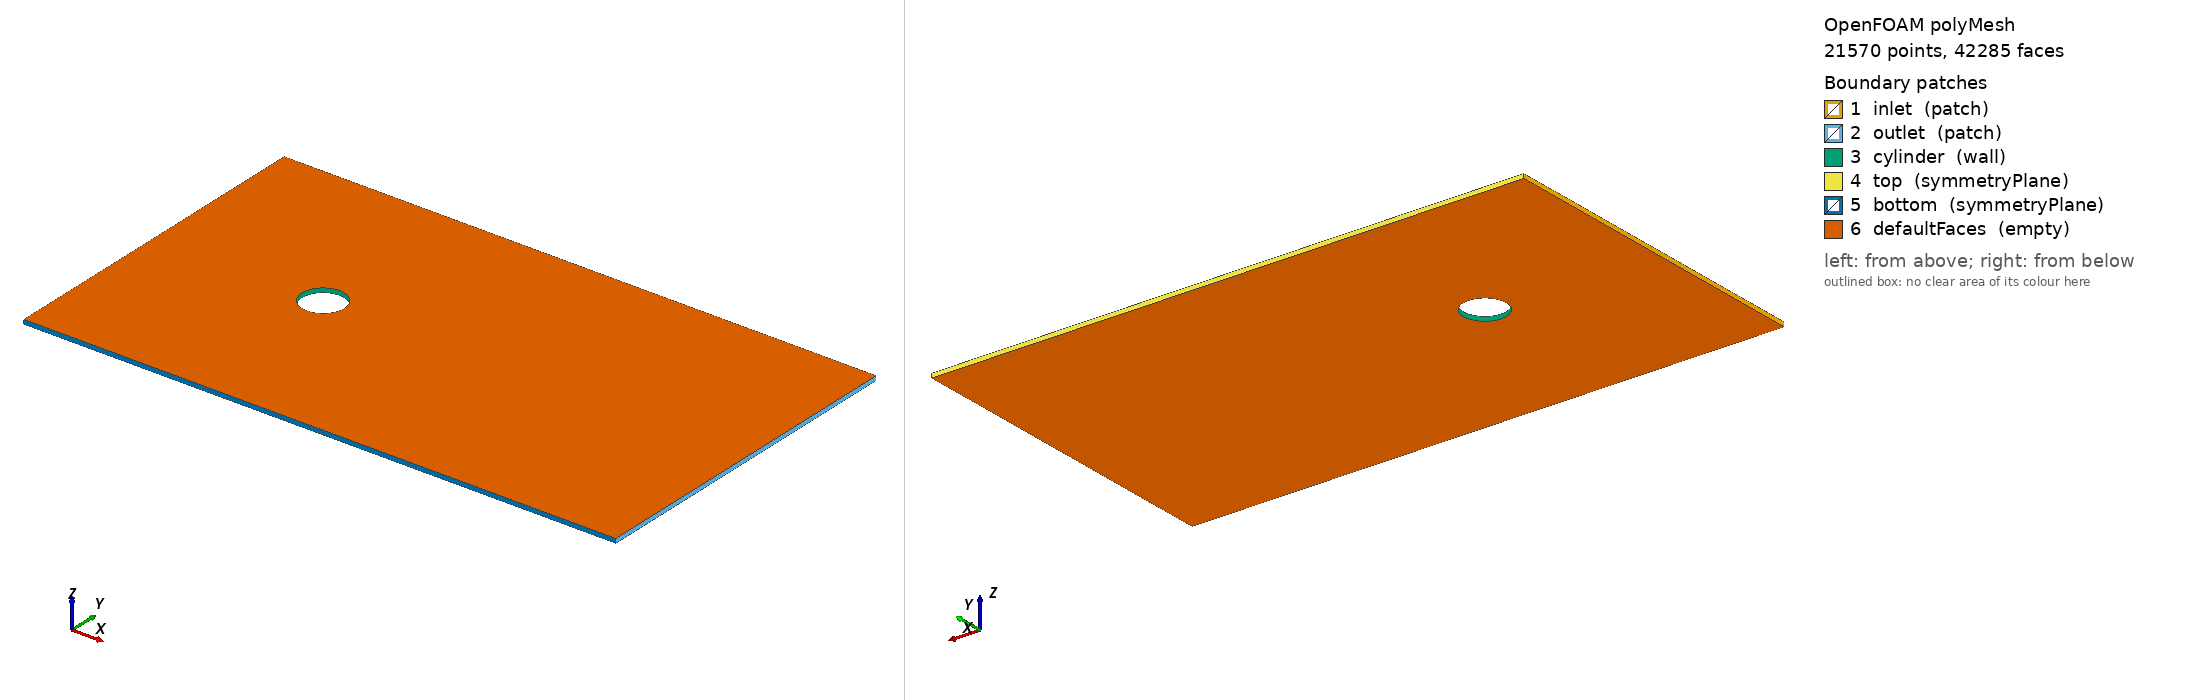

OpenFOAM case: the committed polyMesh, 21570 points, 42285 faces. Boundary patches (legend numbers): 1 inlet (patch), 2 outlet (patch), 3 cylinder (wall), 4 top (symmetryPlane), 5 bottom (symmetryPlane), 6 defaultFaces (empty). Left view from above one corner, right view from below the opposite corner. Boundary conditions: 0 field file(s) under 0/; 0 of 6 drawn patches have an entry in a shipped field file.

=== constant/polyMesh/boundary ===
/*--------------------------------*- C++ -*----------------------------------*\
  =========                 |
  \\      /  F ield         | OpenFOAM: The Open Source CFD Toolbox
   \\    /   O peration     | Website:  https://openfoam.org
    \\  /    A nd           | Version:  7
     \\/     M anipulation  |
\*---------------------------------------------------------------------------*/
FoamFile
{
    version     2.0;
    format      ascii;
    class       polyBoundaryMesh;
    location    "constant/polyMesh";
    object      boundary;
}
// * * * * * * * * * * * * * * * * * * * * * * * * * * * * * * * * * * * * * //

6
(
    inlet
    {
        type            patch;
        nFaces          100;
        startFace       20715;
    }
    outlet
    {
        type            patch;
        nFaces          100;
        startFace       20815;
    }
    cylinder
    {
        type            wall;
        inGroups        List<word> 1(wall);
        nFaces          160;
        startFace       20915;
    }
    top
    {
        type            symmetryPlane;
        inGroups        List<word> 1(symmetryPlane);
        nFaces          105;
        startFace       21075;
    }
    bottom
    {
        type            symmetryPlane;
        inGroups        List<word> 1(symmetryPlane);
        nFaces          105;
        startFace       21180;
    }
    defaultFaces
    {
        type            empty;
        inGroups        List<word> 1(empty);
        nFaces          21000;
        startFace       21285;
    }
)

// ************************************************************************* //


=== system/blockMeshDict ===
// Lf = 4
// Lw = 10
// R = 1
// H = 4
// D = 1

FoamFile
{
    version  2.0;
    format   ascii;
    class    dictionary;
    object   blockMeshDict;
}

convertToMeters 1.0;

vertices (
(0.5000 0.0000 -0.0500)
(0.3536 0.3536 -0.0500)
(0.0000 0.5000 -0.0500)
(-0.3536 0.3536 -0.0500)
(-0.5000 0.0000 -0.0500)
(-0.3536 -0.3536 -0.0500)
(0.0000 -0.5000 -0.0500)
(0.3536 -0.3536 -0.0500)
(1.5000 0.0000 -0.0500)
(1.0607 1.0607 -0.0500)
(0.0000 1.5000 -0.0500)
(-1.0607 1.0607 -0.0500)
(-1.5000 0.0000 -0.0500)
(-1.0607 -1.0607 -0.0500)
(0.0000 -1.5000 -0.0500)
(1.0607 -1.0607 -0.0500)
(10.0000 0.0000 -0.0500)
(10.0000 1.0607 -0.0500)
(10.0000 4.0000 -0.0500)
(1.0607 4.0000 -0.0500)
(0.0000 4.0000 -0.0500)
(-1.0607 4.0000 -0.0500)
(-4.0000 4.0000 -0.0500)
(-4.0000 1.0607 -0.0500)
(-4.0000 0.0000 -0.0500)
(-4.0000 -1.0607 -0.0500)
(-4.0000 -4.0000 -0.0500)
(-1.0607 -4.0000 -0.0500)
(0.0000 -4.0000 -0.0500)
(1.0607 -4.0000 -0.0500)
(10.0000 -4.0000 -0.0500)
(10.0000 -1.0607 -0.0500)
(0.5000 0.0000 0.0500)
(0.3536 0.3536 0.0500)
(0.0000 0.5000 0.0500)
(-0.3536 0.3536 0.0500)
(-0.5000 0.0000 0.0500)
(-0.3536 -0.3536 0.0500)
(0.0000 -0.5000 0.0500)
(0.3536 -0.3536 0.0500)
(1.5000 0.0000 0.0500)
(1.0607 1.0607 0.0500)
(0.0000 1.5000 0.0500)
(-1.0607 1.0607 0.0500)
(-1.5000 0.0000 0.0500)
(-1.0607 -1.0607 0.0500)
(0.0000 -1.5000 0.0500)
(1.0607 -1.0607 0.0500)
(10.0000 0.0000 0.0500)
(10.0000 1.0607 0.0500)
(10.0000 4.0000 0.0500)
(1.0607 4.0000 0.0500)
(0.0000 4.0000 0.0500)
(-1.0607 4.0000 0.0500)
(-4.0000 4.0000 0.0500)
(-4.0000 1.0607 0.0500)
(-4.0000 0.0000 0.0500)
(-4.0000 -1.0607 0.0500)
(-4.0000 -4.0000 0.0500)
(-1.0607 -4.0000 0.0500)
(0.0000 -4.0000 0.0500)
(1.0607 -4.0000 0.0500)
(10.0000 -4.0000 0.0500)
(10.0000 -1.0607 0.0500)
);

blocks (
// block 0
hex (0 8 9 1 32 40 41 33) (10 20 1) simpleGrading (2.0 1.0 1.0)
// block 1
hex (1 9 10 2 33 41 42 34) (10 20 1) simpleGrading (2.0 1.0 1.0)
// block 2
hex (2 10 11 3 34 42 43 35) (10 20 1) simpleGrading (2.0 1.0 1.0)
// block 3
hex (3 11 12 4 35 43 44 36) (10 20 1) simpleGrading (2.0 1.0 1.0)
// block 4
hex (4 12 13 5 36 44 45 37) (10 20 1) simpleGrading (2.0 1.0 1.0)
// block 5
hex (5 13 14 6 37 45 46 38) (10 20 1) simpleGrading (2.0 1.0 1.0)
// block 6
hex (6 14 15 7 38 46 47 39) (10 20 1) simpleGrading (2.0 1.0 1.0)
// block 7
hex (7 15 8 0 39 47 40 32) (10 20 1) simpleGrading (2.0 1.0 1.0)
// block 8
hex (8 16 17 9 40 48 49 41) (50 20 1) simpleGrading (4.0 1.0 1.0)
// block 9
hex (9 17 18 19 41 49 50 51) (50 30 1) simpleGrading (4.0 4.0 1.0)
// block 10
hex (10 9 19 20 42 41 51 52) (20 30 1) simpleGrading (1.0 4.0 1.0)
// block 11
hex (11 10 20 21 43 42 52 53) (20 30 1) simpleGrading (1.0 4.0 1.0)
// block 12
hex (23 11 21 22 55 43 53 54) (15 30 1) simpleGrading (2.5e-01 4.0 1.0)
// block 13
hex (24 12 11 23 56 44 43 55) (15 20 1) simpleGrading (2.5e-01 1.0 1.0)
// block 14
hex (25 13 12 24 57 45 44 56) (15 20 1) simpleGrading (2.5e-01 1.0 1.0)
// block 15
hex (26 27 13 25 58 59 45 57) (15 30 1) simpleGrading (2.5e-01 2.5e-01 1.0)
// block 16
hex (27 28 14 13 59 60 46 45) (20 30 1) simpleGrading (1.0 2.5e-01 1.0)
// block 17
hex (28 29 15 14 60 61 47 46) (20 30 1) simpleGrading (1.0 2.5e-01 1.0)
// block 18
hex (29 30 31 15 61 62 63 47) (50 30 1) simpleGrading (4.0 2.5e-01 1.0)
// block 19
hex (15 31 16 8 47 63 48 40) (50 20 1) simpleGrading (4.0 1.0 1.0)
);

edges (
arc 0 1 (0.4619 0.1913 -0.0500)
arc 8 9 (1.3858 0.5740 -0.0500)
arc 32 33 (0.4619 0.1913 0.0500)
arc 40 41 (1.3858 0.5740 0.0500)
arc 1 2 (0.1913 0.4619 -0.0500)
arc 9 10 (0.5740 1.3858 -0.0500)
arc 33 34 (0.1913 0.4619 0.0500)
arc 41 42 (0.5740 1.3858 0.0500)
arc 2 3 (-0.1913 0.4619 -0.0500)
arc 10 11 (-0.5740 1.3858 -0.0500)
arc 34 35 (-0.1913 0.4619 0.0500)
arc 42 43 (-0.5740 1.3858 0.0500)
arc 3 4 (-0.4619 0.1913 -0.0500)
arc 11 12 (-1.3858 0.5740 -0.0500)
arc 35 36 (-0.4619 0.1913 0.0500)
arc 43 44 (-1.3858 0.5740 0.0500)
arc 4 5 (-0.4619 -0.1913 -0.0500)
arc 12 13 (-1.3858 -0.5740 -0.0500)
arc 36 37 (-0.4619 -0.1913 0.0500)
arc 44 45 (-1.3858 -0.5740 0.0500)
arc 5 6 (-0.1913 -0.4619 -0.0500)
arc 13 14 (-0.5740 -1.3858 -0.0500)
arc 37 38 (-0.1913 -0.4619 0.0500)
arc 45 46 (-0.5740 -1.3858 0.0500)
arc 6 7 (0.1913 -0.4619 -0.0500)
arc 14 15 (0.5740 -1.3858 -0.0500)
arc 38 39 (0.1913 -0.4619 0.0500)
arc 46 47 (0.5740 -1.3858 0.0500)
arc 7 0 (0.4619 -0.1913 -0.0500)
arc 15 8 (1.3858 -0.5740 -0.0500)
arc 39 32 (0.4619 -0.1913 0.0500)
arc 47 40 (1.3858 -0.5740 0.0500)
);

boundary
(

  inlet
  {
      type patch;
      faces
      (
         (22 54 55 23)
         (23 55 56 24)
         (24 56 57 25)
         (25 57 58 26)
      );
  }

  outlet
  {
      type patch;
      faces
      (
         (18 50 49 17)
         (17 49 48 16)
         (16 48 63 31)
         (31 63 62 30)        
      );
  }

  cylinder
  {
      type wall;
      faces
      (
         (0 32 33 1)
         (1 33 34 2)
         (2 34 35 3)
         (3 35 36 4)
         (4 36 37 5)
         (5 37 38 6)
         (6 38 39 7)
         (7 39 32 0)
      );
  }

  top
  {
      type symmetryPlane;
      faces
      (
         (22 54 53 21)
         (21 53 52 20)
         (20 52 51 19)
         (19 51 50 18)
      );
  }

  bottom
  {
      type symmetryPlane;
      faces
      (
         (26 58 59 27)
         (27 59 60 28)
         (28 60 61 29)
         (29 61 62 30)
      );
  }

);


=== system/controlDict ===
/*--------------------------------*- C++ -*----------------------------------*\
  =========                 |
  \\      /  F ield         | OpenFOAM: The Open Source CFD Toolbox
   \\    /   O peration     | Website:  https://openfoam.org
    \\  /    A nd           | Version:  7
     \\/     M anipulation  |
\*---------------------------------------------------------------------------*/
FoamFile
{
    version     2.0;
    format      ascii;
    class       dictionary;
    location    "system";
    object      controlDict;
}
// * * * * * * * * * * * * * * * * * * * * * * * * * * * * * * * * * * * * * //

application     icoFoam;

startFrom       startTime;

startTime       0;

stopAt          endTime;

// make sure to modify the 3 entries below before
// attempting to execute any OpenFOAM utility.
// See README for details

endTime         100.0;
deltaT          0.005;
writeInterval   5.0;

writeControl    runTime;

purgeWrite      0;

writeFormat     ascii;

writePrecision  6;

writeCompression off;

timeFormat      general;

timePrecision   6;

runTimeModifiable true;


// ************************************************************************* //

functions 
{ 
    #includeFunc  probes 
    #includeFunc  singleGraph 
    #includeFunc  forces 
    #includeFunc  forceCoeffs 
}


Also in the case, not shown: constant/polyMesh/faces (numeric list); constant/polyMesh/neighbour (numeric list); constant/polyMesh/owner (numeric list); constant/polyMesh/points (numeric list).
